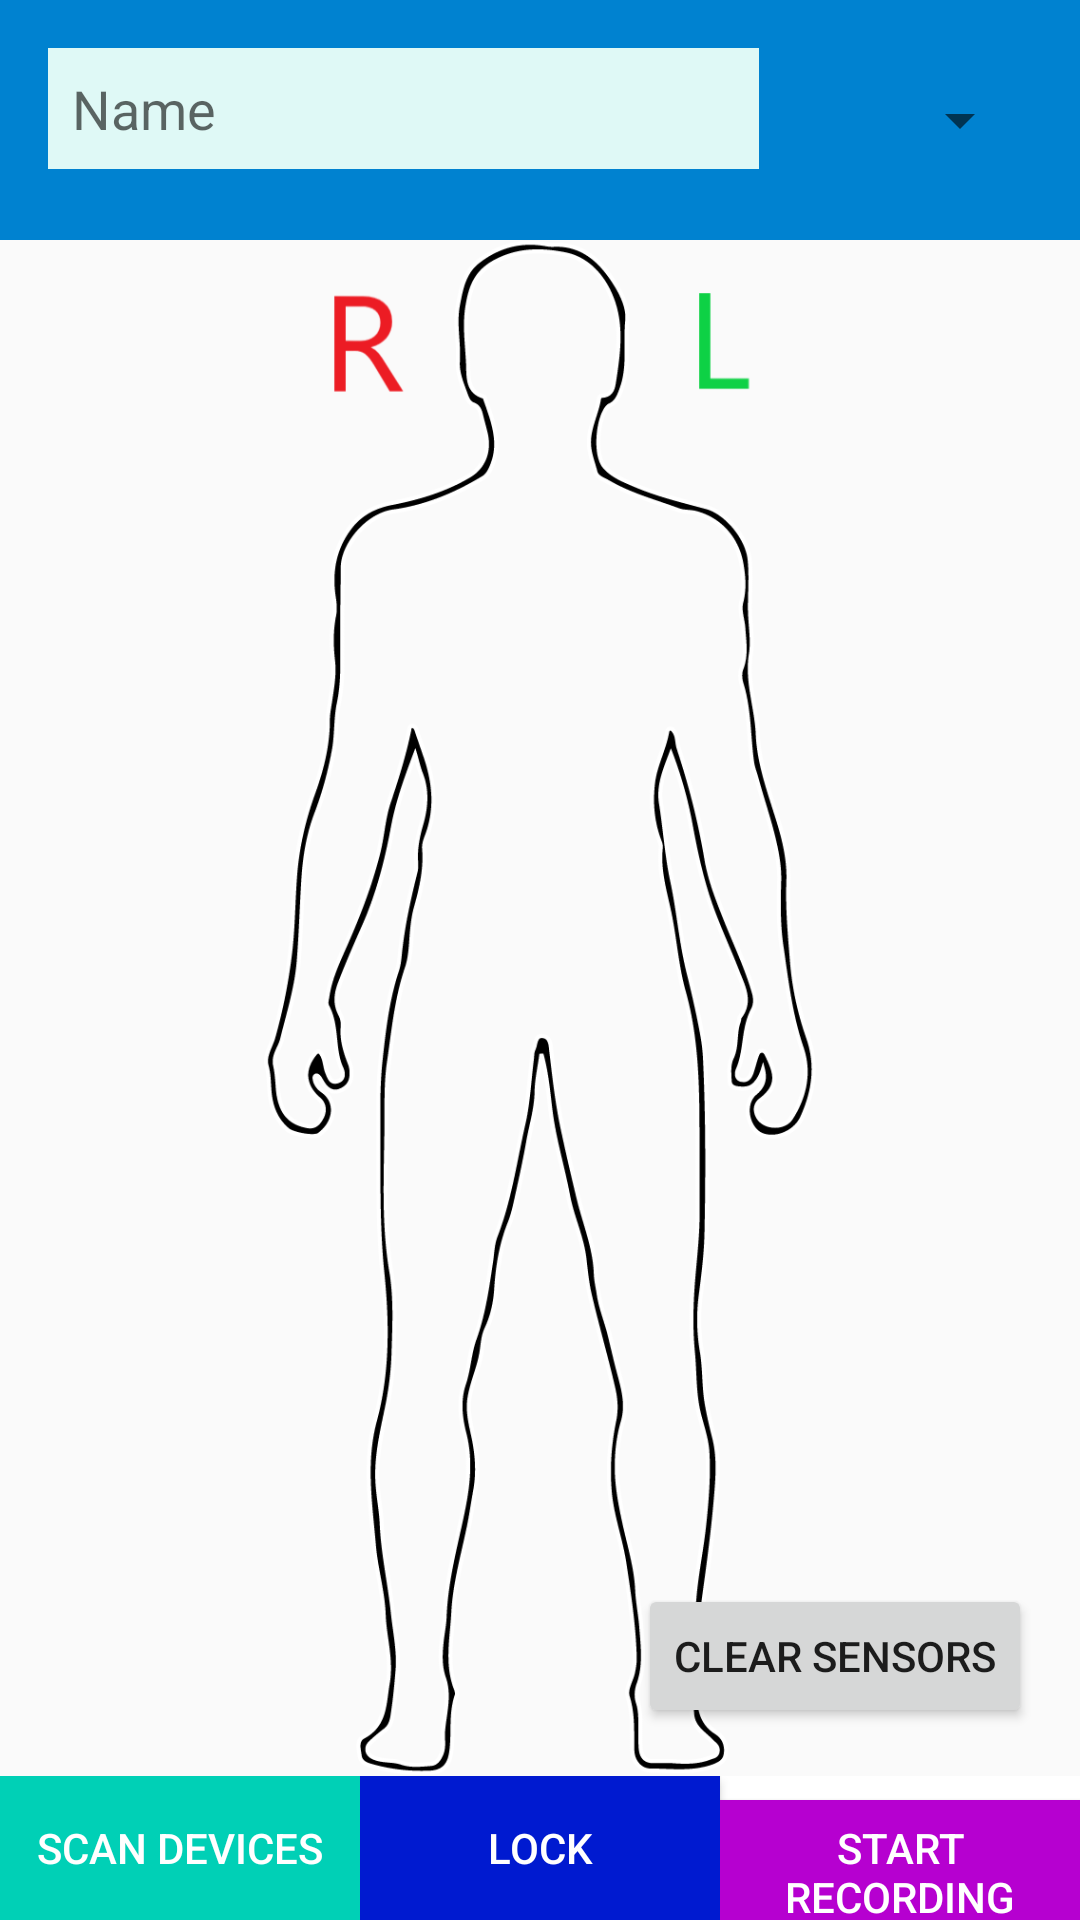

Android layout source for this screen:
<!-- AndroidManifest.xml: application theme AppTheme -->
<!-- res/layout/fragment_human.xml -->
<?xml version="1.0" encoding="utf-8"?>
<androidx.constraintlayout.widget.ConstraintLayout xmlns:android="http://schemas.android.com/apk/res/android"
    xmlns:app="http://schemas.android.com/apk/res-auto"
    xmlns:tools="http://schemas.android.com/tools"
    android:id="@+id/human_constraint_layout"
    android:layout_width="match_parent"
    android:layout_height="match_parent"
    android:layout_alignParentStart="true"
    android:layout_alignParentEnd="false"
    android:layout_alignParentBottom="false">

    <LinearLayout
        android:id="@+id/sensor_data_layout"
        android:layout_width="match_parent"
        android:layout_height="@dimen/bottom_bar_padding"
        android:layout_margin="0dp"
        android:background="@color/colorPrimary"
        android:orientation="horizontal"
        android:padding="8dp"
        app:layout_constraintEnd_toEndOf="parent"
        app:layout_constraintStart_toStartOf="parent"
        app:layout_constraintTop_toTopOf="parent">

        <EditText
            android:id="@+id/sensor_name"
            android:layout_width="wrap_content"
            android:layout_height="wrap_content"
            android:layout_margin="8dp"
            android:layout_weight="1"
            android:background="@color/colorAccentShy"
            android:ems="10"
            android:hint="@string/name"
            android:importantForAutofill="no"
            android:inputType="textPersonName"
            android:padding="8dp" />

        <Spinner
            android:id="@+id/sensor_preset_select"
            android:layout_width="wrap_content"
            android:layout_height="match_parent"
            android:layout_margin="8dp"
            android:layout_weight="1"
            android:minHeight="24dp"
            android:padding="8dp" />
    </LinearLayout>

    <androidx.constraintlayout.widget.ConstraintLayout
        android:id="@+id/sensor_area"
        android:layout_width="match_parent"
        android:layout_height="0dp"
        app:layout_constraintBottom_toTopOf="@id/lock_record_bar"
        app:layout_constraintEnd_toEndOf="parent"
        app:layout_constraintStart_toStartOf="parent"
        app:layout_constraintTop_toBottomOf="@id/sensor_data_layout">

        <ImageView
            android:id="@+id/human_outline"
            android:layout_width="wrap_content"
            android:layout_height="wrap_content"
            android:adjustViewBounds="true"
            android:fitsSystemWindows="true"
            android:scaleType="fitCenter"
            app:layout_constraintBottom_toBottomOf="parent"
            app:layout_constraintEnd_toEndOf="parent"
            app:layout_constraintHorizontal_bias="0.5"
            app:layout_constraintStart_toStartOf="parent"
            app:layout_constraintTop_toTopOf="parent"
            app:srcCompat="@drawable/human_body_w_direction"
            tools:ignore="ContentDescription" />

        <Button
            android:id="@+id/tear_down_button"
            android:layout_width="wrap_content"
            android:layout_height="wrap_content"
            android:layout_marginEnd="16dp"
            android:layout_marginBottom="16dp"
            android:text="@string/tear_down"
            app:layout_constraintBottom_toBottomOf="parent"
            app:layout_constraintEnd_toEndOf="parent" />
    </androidx.constraintlayout.widget.ConstraintLayout>

    <LinearLayout
        android:id="@+id/lock_record_bar"
        android:layout_width="match_parent"
        android:layout_height="0dp"
        android:background="@color/white"
        app:layout_constraintBottom_toBottomOf="parent"
        app:layout_constraintEnd_toEndOf="parent"
        app:layout_constraintStart_toStartOf="parent">

        <Button
            android:id="@+id/scan_devices_button"
            style="@style/Widget.AppCompat.Button.Colored"
            android:layout_width="match_parent"
            android:layout_height="wrap_content"
            android:layout_weight="1"
            android:background="@color/colorAccent"
            android:padding="4dp"
            android:text="@string/scan_devices" />

        <Button
            android:id="@+id/button_lock"
            style="@style/Widget.AppCompat.Button.Colored"
            android:layout_width="match_parent"
            android:layout_height="wrap_content"
            android:layout_weight="1"
            android:background="@color/colorPrimaryDark"
            android:padding="4dp"
            android:text="@string/lock" />

        <Button
            android:id="@+id/button_record"
            style="@style/Widget.AppCompat.Button.Colored"
            android:layout_width="match_parent"
            android:layout_height="wrap_content"
            android:layout_weight="1"
            android:background="@color/colorAccent2"
            android:padding="4dp"
            android:text="@string/start_recording" />
    </LinearLayout>

</androidx.constraintlayout.widget.ConstraintLayout>
<!-- resources referenced by this layout -->
<resources>
  <color name="colorAccent">#00D0B6</color>
  <color name="colorAccent2">#B600D0</color>
  <color name="colorAccentShy">#DFF9F6</color>
  <color name="colorPrimary">#0082D0</color>
  <color name="colorPrimaryDark">#001AD0</color>
  <color name="white">#FFFFFF</color>
  <dimen name="bottom_bar_padding">80dp</dimen>
  <!-- drawable human_body_w_direction: png bitmap (drawable, 80898 bytes) -->
  <string name="lock">LOCK</string>
  <string name="name">Name</string>
  <string name="scan_devices">SCAN DEVICES</string>
  <string name="start_recording">START RECORDING</string>
  <string name="tear_down">Clear Sensors</string>
  <style name="AppTheme" parent="Theme.AppCompat.Light.DarkActionBar">
          
          <item name="colorPrimary">@color/colorPrimary</item>
          <item name="colorPrimaryDark">@color/colorPrimaryDark</item>
          <item name="colorAccent">@color/colorAccent</item>
      </style>
</resources>
